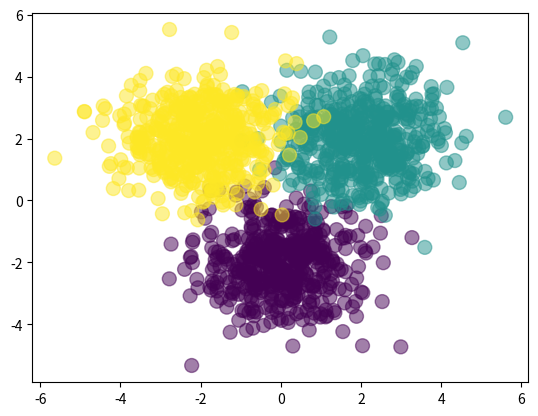

Write the Python code that produced this figure.
import numpy as np
import matplotlib.pyplot as plt

Nclass = 500

X1 = np.random.randn(Nclass, 2) + np.array([0, -2])
X2 = np.random.randn(Nclass, 2) + np.array([2, 2])
X3 = np.random.randn(Nclass, 2) + np.array([-2, 2])
X = np.vstack([X1, X2, X3])

Y = np.array([0]*Nclass + [1]*Nclass + [2]*Nclass)

plt.scatter(X[:,0], X[:,1], c= Y, s=100, alpha=0.5)
plt.show()

D = 2
M = 3
K = 3

W1 = np.random.randn(D, M)
b1 = np.random.randn(M)
W2 = np.random.randn(M, K)
b2 = np.random.randn(K)

def feed_forward(X, W1, b1, W2, b2):
	Z = 1/(1 + np.exp(-(X.dot(W1)+b1)))
	A = Z.dot(W2) + b2
	expA = np.exp(A)
	Y = expA / expA.sum(axis=1, keepdims=True)
	return Y

def classification_rate(Y, Y_hat):
	n_correct = 0
	n_total = 0
	for i in range(len(Y)):
		n_total += 1
		if Y[i] == Y_hat[i]:
			n_correct += 1
	return float(n_correct) / n_total

Y_hat = np.argmax(feed_forward(X, W1, b1, W2, b2), axis=1)

assert(len(Y_hat) == len(Y))

print("Classification rate for randomly chosen weights: ", classification_rate(Y, Y_hat))
